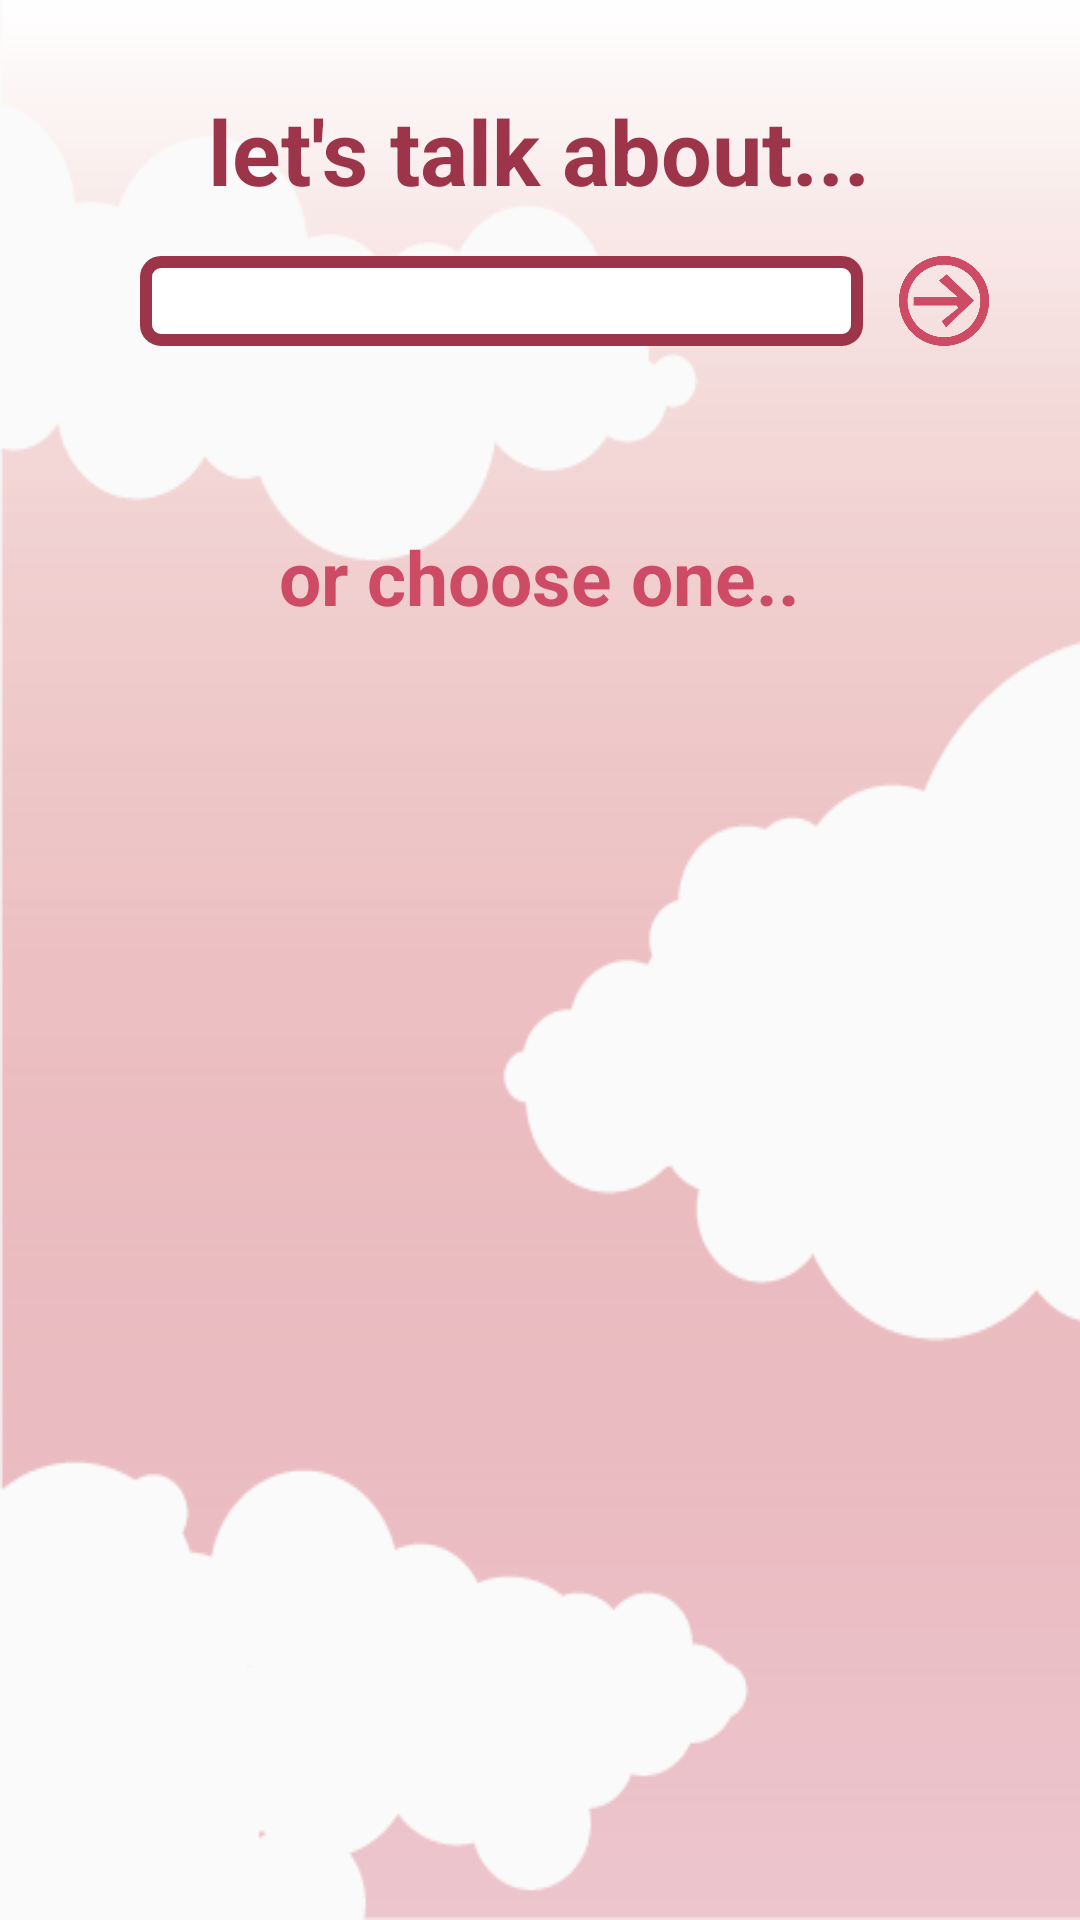

Layout XML and referenced resources for this Android screen:
<!-- AndroidManifest.xml: application theme AppTheme -->
<!-- res/layout/activity_main.xml -->
<LinearLayout xmlns:android="http://schemas.android.com/apk/res/android"
    xmlns:tools="http://schemas.android.com/tools"
    android:layout_width="match_parent"
    android:layout_height="match_parent"
    android:background="@drawable/clouds"
    android:orientation="vertical"
    android:weightSum="1"
    tools:context="${packageName}.${activityClass}">

    <TextView
        android:id="@+id/textView1"
        android:layout_width="wrap_content"
        android:layout_height="wrap_content"
        android:layout_gravity="center_horizontal"
        android:layout_marginBottom="15dp"
        android:layout_marginTop="30dp"
        android:gravity="center"
        android:text="let&apos;s talk about..."
        android:textColor="@color/primary_dark"
        android:textSize="30sp"
        android:textStyle="bold" />

    <LinearLayout
        android:layout_width="match_parent"
        android:layout_height="30dp"
        android:layout_gravity="center"
        android:layout_marginBottom="30dp"
        android:orientation="horizontal">

        <LinearLayout
            android:layout_width="0dp"
            android:layout_height="match_parent"
            android:layout_weight="0.13"></LinearLayout>

        <LinearLayout
            android:layout_width="0dp"
            android:layout_height="match_parent"
            android:layout_weight="0.67">

            <EditText
                android:id="@+id/search"
                android:layout_width="fill_parent"
                android:layout_height="match_parent"
                android:background="@drawable/custom_edittext"
                android:imeOptions="actionGo"
                android:paddingLeft="10dp"
                android:inputType="textNoSuggestions|textVisiblePassword"
                android:singleLine="true" />
        </LinearLayout>

        <LinearLayout
            android:id="@+id/buttonPanel"
            android:layout_width="0dp"
            android:layout_height="match_parent"
            android:layout_weight="0.15">

            <ImageView
                android:id="@+id/goButton"
                android:layout_width="match_parent"
                android:layout_height="match_parent"
                android:background="@null"
                android:duplicateParentState="true"
                android:src="@drawable/gobutton" />
        </LinearLayout>

        <RelativeLayout
            android:layout_width="0dp"
            android:layout_height="match_parent"
            android:layout_weight="0.05"></RelativeLayout>
    </LinearLayout>

    <TextView
        android:layout_width="wrap_content"
        android:layout_height="wrap_content"
        android:layout_gravity="center"
        android:layout_marginTop="30dp"
        android:text="or choose one.."
        android:textColor="@color/primary"
        android:textSize="25sp"
        android:textStyle="bold" />

    <LinearLayout
        android:id="@+id/nplayout"
        android:layout_width="match_parent"
        android:layout_height="wrap_content">

        <ListView xmlns:android="http://schemas.android.com/apk/res/android"
            android:id="@+id/listview"
            android:layout_width="match_parent"
            android:layout_height="wrap_content" />
    </LinearLayout>
</LinearLayout>
<!-- resources referenced by this layout -->
<resources>
  <color name="primary">#ce4b66</color>
  <color name="primary_dark">#9d354a</color>
  <!-- drawable clouds: png bitmap (drawable-hdpi, 12485 bytes) -->
  <!-- drawable custom_edittext (drawable) -->
  <?xml version="1.0" encoding="utf-8"?>
  <shape xmlns:android="http://schemas.android.com/apk/res/android" >
  
      <solid android:color="#FFFFFF" />
  
      <stroke
          android:width="4dp"
          android:color="@color/primary_dark" />
      <corners
          android:topLeftRadius="5dp"
          android:topRightRadius="5dp"
          android:bottomLeftRadius="5dp"
          android:bottomRightRadius="5dp"
  
          />
  
  </shape>
  <!-- drawable gobutton: png bitmap (drawable-hdpi, 7430 bytes) -->
  <style name="AppTheme" parent="android:Theme.Material.Light.DarkActionBar">
              <item name="android:colorPrimary">@color/primary</item>
              
              <item name="android:colorPrimaryDark">@color/primary_dark</item>
              
              <item name="android:colorAccent">@color/accent</item>
              <item name="android:icon">@drawable/logo</item>
          </style>
  <color name="accent">#ffea00</color>
  <!-- drawable logo: png bitmap (drawable-hdpi, 16596 bytes) -->
</resources>
